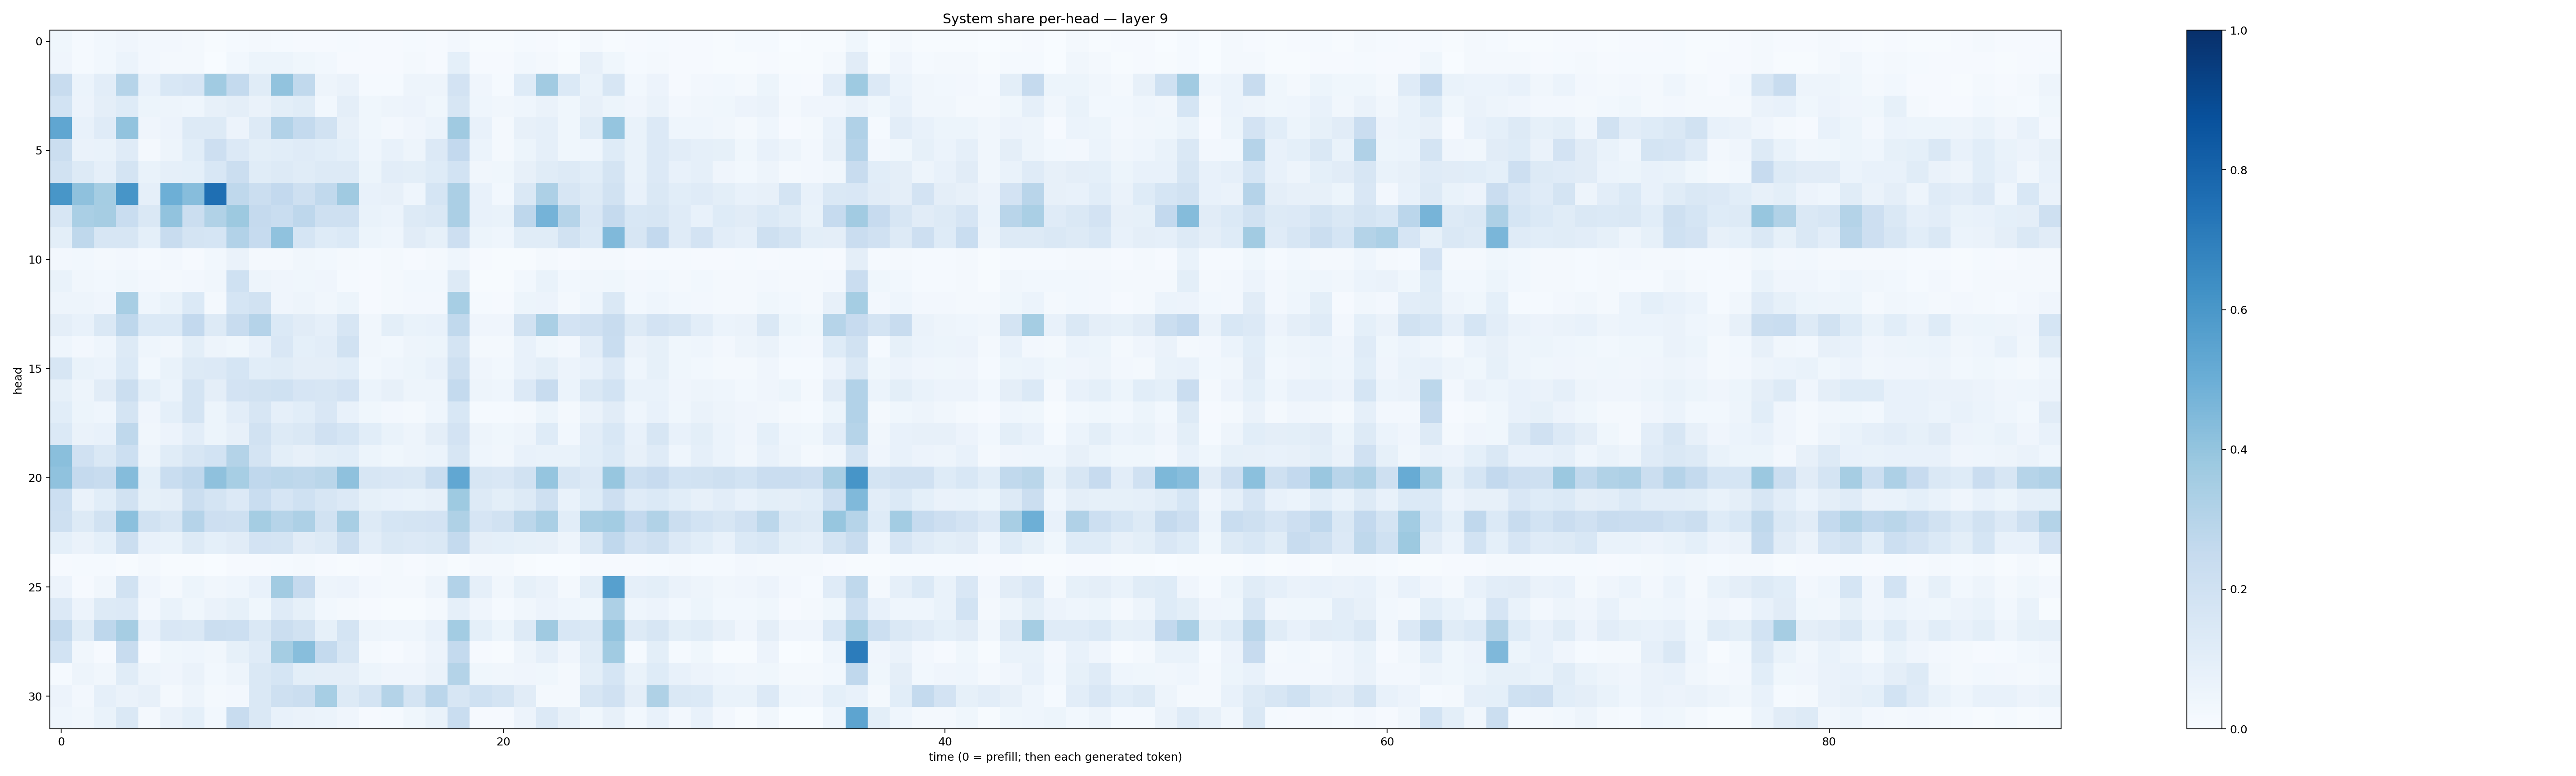

Source data for this figure (header and first rows):
0.039017145, 0.014309668, 0.028725551, 0.039461367, 0.023846347, 0.02459859, 0.017187873, 0.005141424, 0.015583995, 0.016078187, 0.0149184875, 0.010259116, 0.009284715, 0.013385454, 0.008776114, 0.010137917, 0.014610925, 0.008688079, 0.026829515, 0.0063997023, 0.0069911485, 0.011745874, 0.009454479, 0.0018605224
0.0412, 0.01506, 0.0287, 0.06218, 0.02638, 0.02154, 0.02342, 0.002363, 0.02916, 0.05105, 0.05084, 0.03835, 0.02807, 0.00872, 0.008149, 0.009528, 0.01662, 0.00879, 0.09156, 0.007827, 0.007907, 0.02856, 0.01578, 0.007812
0.2383, 0.06026, 0.1018, 0.3004, 0.07393, 0.1533, 0.1653, 0.3644, 0.2553, 0.1148, 0.4037, 0.2638, 0.04966, 0.06631, 0.01237, 0.01545, 0.04788, 0.04731, 0.1817, 0.04184, 0.01536, 0.1221, 0.3601, 0.1381
0.1853, 0.05721, 0.0965, 0.124, 0.05242, 0.04921, 0.04444, 0.07871, 0.09662, 0.06449, 0.1008, 0.1147, 0.02883, 0.09522, 0.03589, 0.04792, 0.05488, 0.03606, 0.1566, 0.04471, 0.03299, 0.04385, 0.06324, 0.03781
0.5349, 0.07127, 0.1207, 0.4032, 0.04197, 0.05692, 0.1259, 0.1302, 0.05806, 0.1305, 0.3092, 0.2575, 0.1887, 0.07981, 0.03622, 0.02387, 0.04018, 0.05951, 0.3693, 0.07173, 0.02318, 0.08019, 0.08705, 0.03678
0.2226, 0.0629, 0.06884, 0.1192, 0.01935, 0.0485, 0.1091, 0.2122, 0.136, 0.1008, 0.1093, 0.1208, 0.1062, 0.09339, 0.04601, 0.0763, 0.04748, 0.1365, 0.2604, 0.0586, 0.01918, 0.05351, 0.08599, 0.03734
0.1918, 0.1283, 0.08785, 0.1739, 0.0678, 0.08764, 0.09012, 0.1538, 0.2244, 0.1148, 0.1269, 0.1138, 0.1327, 0.1308, 0.05367, 0.1021, 0.1013, 0.1218, 0.1853, 0.03454, 0.03893, 0.08185, 0.1156, 0.1252
0.6026, 0.4123, 0.3554, 0.6069, 0.08837, 0.4947, 0.4309, 0.7541, 0.2733, 0.2199, 0.2584, 0.2094, 0.2636, 0.3703, 0.07638, 0.08048, 0.04498, 0.1681, 0.335, 0.07142, 0.02949, 0.1467, 0.3255, 0.1594
0.158, 0.3374, 0.3486, 0.2332, 0.1412, 0.4039, 0.2237, 0.3128, 0.3781, 0.2539, 0.2331, 0.2764, 0.2066, 0.2051, 0.06669, 0.06119, 0.1317, 0.144, 0.335, 0.07759, 0.06822, 0.2738, 0.4756, 0.2979
0.1005, 0.2723, 0.1637, 0.1611, 0.09358, 0.2369, 0.1781, 0.1706, 0.3108, 0.248, 0.4096, 0.1717, 0.1218, 0.1388, 0.05287, 0.04526, 0.1105, 0.0834, 0.2145, 0.05241, 0.04629, 0.1159, 0.1164, 0.1929
0.02367, 0.0281, 0.02232, 0.02612, 0.01332, 0.02689, 0.01116, 0.03039, 0.06413, 0.02036, 0.02302, 0.03255, 0.03014, 0.02343, 0.01535, 0.0182, 0.009432, 0.0207, 0.04416, 0.00828, 0.007111, 0.00665, 0.01913, 0.01139
0.0686, 0.03184, 0.02962, 0.03593, 0.02556, 0.0171, 0.02359, 0.03328, 0.2004, 0.04894, 0.04069, 0.03626, 0.04204, 0.01406, 0.009258, 0.01774, 0.02858, 0.02913, 0.1326, 0.003907, 0.007745, 0.02827, 0.07019, 0.03006
0.04976, 0.0495, 0.04222, 0.3428, 0.04488, 0.06944, 0.1391, 0.02025, 0.1716, 0.1891, 0.04296, 0.04838, 0.03374, 0.05157, 0.0109, 0.01649, 0.0264, 0.02618, 0.3471, 0.0119, 0.01151, 0.05183, 0.05769, 0.02326
0.09379, 0.07064, 0.1438, 0.2766, 0.1378, 0.1394, 0.2601, 0.1325, 0.2372, 0.3031, 0.1374, 0.1132, 0.08777, 0.164, 0.03213, 0.09884, 0.06946, 0.07632, 0.2636, 0.0407, 0.04177, 0.1919, 0.3383, 0.1834
0.04678, 0.02659, 0.04582, 0.1325, 0.04559, 0.03495, 0.1003, 0.0483, 0.03619, 0.07569, 0.1499, 0.09128, 0.104, 0.1901, 0.03353, 0.0295, 0.04847, 0.05418, 0.1763, 0.0216, 0.0164, 0.07452, 0.03741, 0.02682
0.1584, 0.06848, 0.059, 0.1395, 0.02781, 0.06787, 0.1327, 0.1345, 0.17, 0.107, 0.1138, 0.09636, 0.09463, 0.1065, 0.02894, 0.04546, 0.05343, 0.07466, 0.2091, 0.04207, 0.02967, 0.07448, 0.09998, 0.05854
0.08552, 0.05038, 0.1094, 0.2195, 0.09273, 0.06117, 0.1755, 0.09435, 0.1832, 0.1909, 0.2022, 0.1659, 0.1596, 0.1836, 0.06177, 0.07871, 0.05023, 0.04955, 0.2542, 0.0493, 0.04454, 0.1358, 0.238, 0.06125
0.1061, 0.05335, 0.04686, 0.1756, 0.03964, 0.0919, 0.1792, 0.05437, 0.1046, 0.1606, 0.08661, 0.1084, 0.1495, 0.07705, 0.03557, 0.02421, 0.01926, 0.04346, 0.1535, 0.01459, 0.01174, 0.02129, 0.05329, 0.0201
0.1377, 0.06358, 0.07282, 0.27, 0.03413, 0.05852, 0.1022, 0.05183, 0.07876, 0.1911, 0.1305, 0.1419, 0.1963, 0.1696, 0.106, 0.06763, 0.04898, 0.09597, 0.1834, 0.05002, 0.03747, 0.04812, 0.1237, 0.03114
0.424, 0.1991, 0.1466, 0.2175, 0.04768, 0.1171, 0.1599, 0.1873, 0.3048, 0.1793, 0.1006, 0.07889, 0.09847, 0.1088, 0.05449, 0.03632, 0.05053, 0.05875, 0.1593, 0.0465, 0.03214, 0.07519, 0.06893, 0.06817
0.4074, 0.2502, 0.2351, 0.4342, 0.09277, 0.233, 0.2693, 0.4138, 0.3468, 0.2681, 0.2784, 0.2709, 0.2886, 0.4132, 0.1585, 0.1496, 0.1467, 0.2327, 0.5297, 0.1584, 0.1495, 0.193, 0.3964, 0.1594
0.2154, 0.06555, 0.1087, 0.1887, 0.08465, 0.09621, 0.226, 0.1759, 0.1348, 0.2311, 0.1672, 0.2012, 0.1595, 0.1364, 0.08556, 0.07414, 0.06733, 0.08009, 0.3717, 0.1252, 0.09821, 0.1325, 0.2082, 0.06734
0.2052, 0.1288, 0.1882, 0.4201, 0.1948, 0.1603, 0.303, 0.2111, 0.2067, 0.3523, 0.3008, 0.326, 0.1953, 0.3409, 0.13, 0.1704, 0.174, 0.1827, 0.322, 0.1644, 0.1926, 0.2794, 0.339, 0.1071
0.08999, 0.06339, 0.09112, 0.2221, 0.07144, 0.06972, 0.1327, 0.09159, 0.1106, 0.1819, 0.1786, 0.1099, 0.1321, 0.2234, 0.1052, 0.1425, 0.1359, 0.1411, 0.2543, 0.0959, 0.09091, 0.08298, 0.07922, 0.05062
0.01064, 0.01529, 0.01491, 0.004901, 0.01772, 0.004919, 0.004413, 0.002606, 0.008494, 0.01043, 0.01409, 0.01883, 0.009653, 0.007798, 0.01055, 0.0168, 0.008614, 0.02037, 0.005782, 0.01589, 0.0213, 0.006559, 0.001983, 0.002618
0.05536, 0.01137, 0.03126, 0.1907, 0.03931, 0.01946, 0.05436, 0.03294, 0.04497, 0.07553, 0.3601, 0.2511, 0.04744, 0.0579, 0.0262, 0.01994, 0.02336, 0.04698, 0.3095, 0.0895, 0.03464, 0.08277, 0.06366, 0.01721
0.1342, 0.05779, 0.1273, 0.1354, 0.0261, 0.06675, 0.03558, 0.06254, 0.08545, 0.03571, 0.1201, 0.0848, 0.03005, 0.01907, 0.009435, 0.004586, 0.007701, 0.01935, 0.08691, 0.03929, 0.01231, 0.03166, 0.05665, 0.04373
0.2541, 0.1155, 0.2752, 0.3487, 0.0742, 0.1522, 0.147, 0.2192, 0.2165, 0.145, 0.2233, 0.1899, 0.08279, 0.1797, 0.04794, 0.04559, 0.04673, 0.07288, 0.3558, 0.09222, 0.05419, 0.1271, 0.3681, 0.1534
0.1867, 0.03242, 0.009189, 0.239, 0.009488, 0.03601, 0.045, 0.03172, 0.08528, 0.1195, 0.3522, 0.4265, 0.257, 0.1565, 0.01864, 0.01017, 0.02397, 0.05595, 0.2571, 0.00835, 0.007726, 0.04713, 0.08944, 0.04288
0.01543, 0.0488, 0.03163, 0.1158, 0.04843, 0.04277, 0.0655, 0.02946, 0.05016, 0.1465, 0.1697, 0.1011, 0.09714, 0.09597, 0.05284, 0.04075, 0.04079, 0.06421, 0.3082, 0.03639, 0.03454, 0.03972, 0.03737, 0.023
0.05632, 0.0235, 0.08858, 0.0663, 0.07988, 0.02344, 0.04782, 0.01628, 0.02373, 0.1411, 0.2096, 0.2242, 0.3444, 0.1294, 0.1732, 0.3065, 0.1742, 0.2825, 0.1576, 0.2018, 0.174, 0.1115, 0.02184, 0.01843
0.04337, 0.03415, 0.06664, 0.1436, 0.02339, 0.06527, 0.09363, 0.02906, 0.2411, 0.1416, 0.07701, 0.06395, 0.06226, 0.04245, 0.009658, 0.01533, 0.03528, 0.06768, 0.2319, 0.008859, 0.008103, 0.05594, 0.1354, 0.07908
